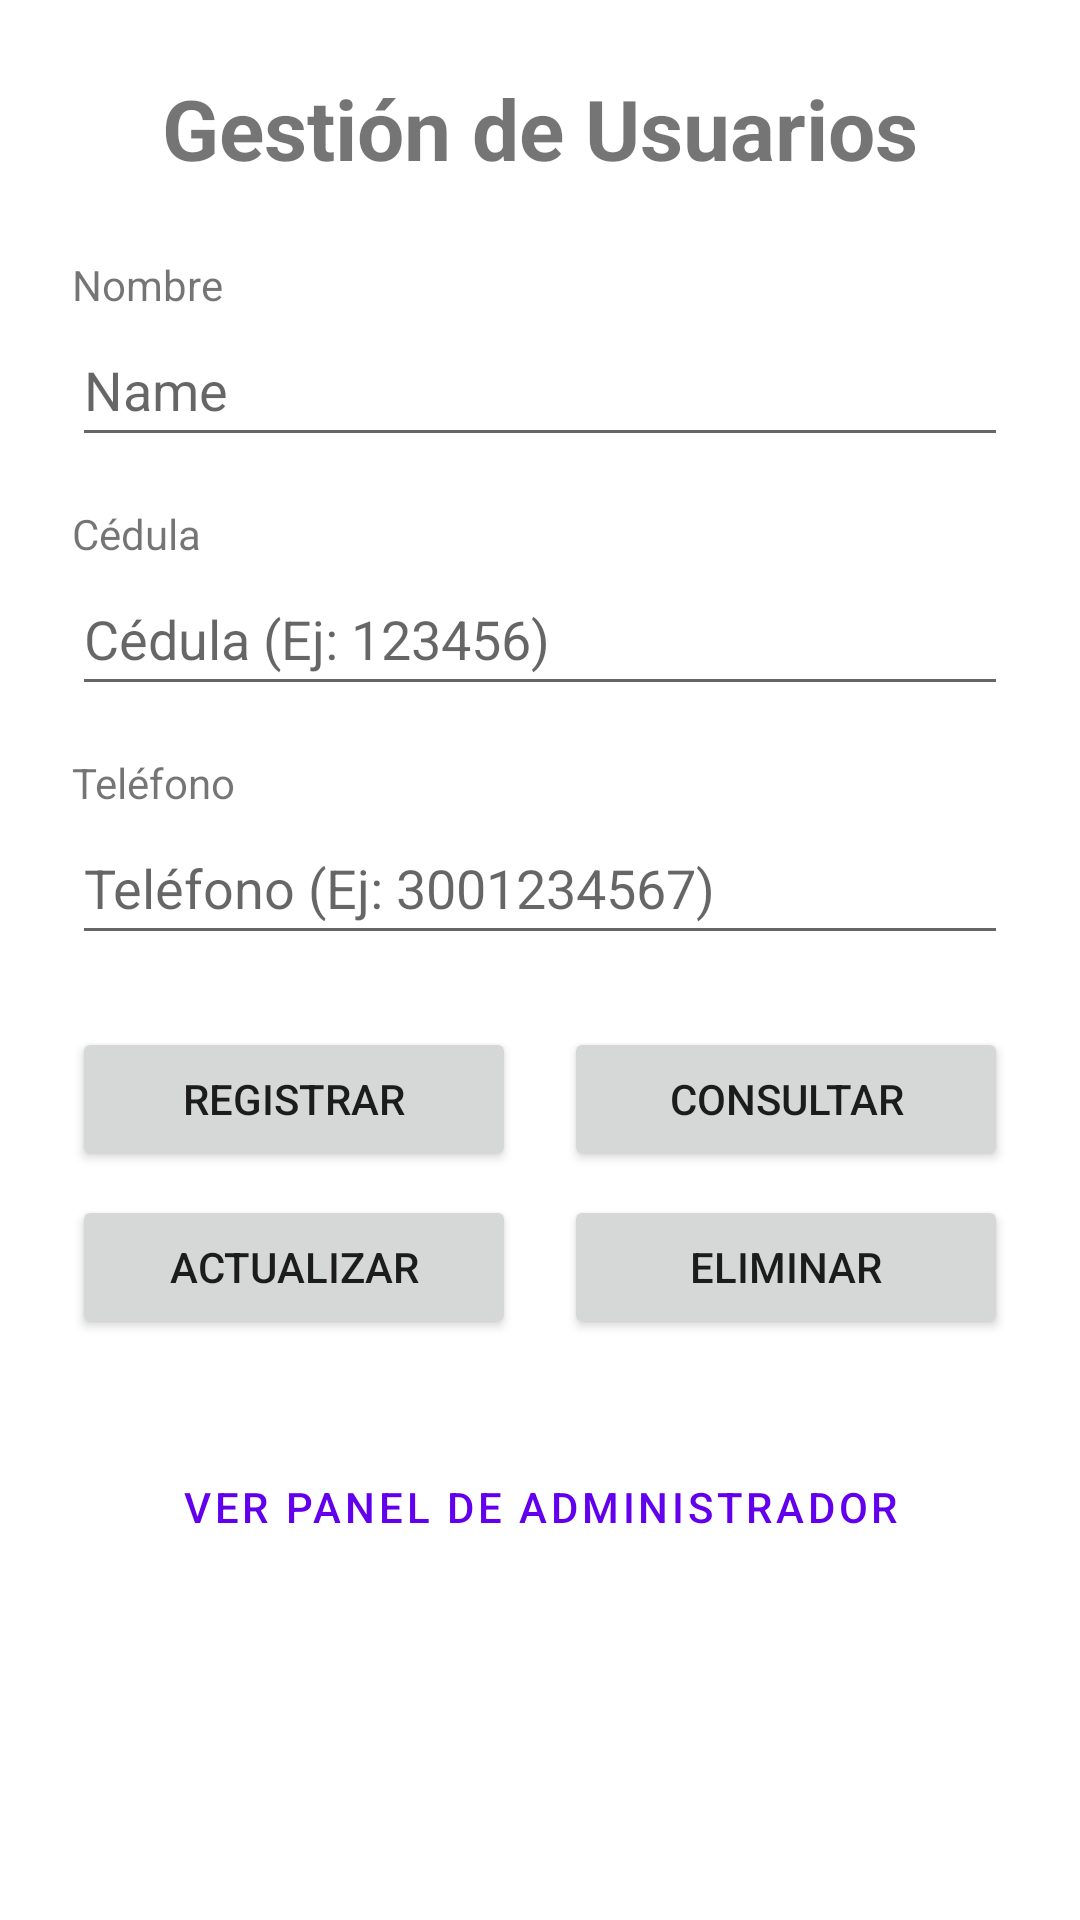

Android layout source for this screen:
<!-- AndroidManifest.xml: application theme Theme.GastoInteligente -->
<!-- res/layout/activity_main.xml -->
<?xml version="1.0" encoding="utf-8"?>
<ScrollView xmlns:android="http://schemas.android.com/apk/res/android"
    android:layout_width="match_parent"
    android:layout_height="match_parent"
    android:fillViewport="true">

    <LinearLayout
        android:layout_width="match_parent"
        android:layout_height="wrap_content"
        android:orientation="vertical"
        android:padding="24dp">

        <TextView
            android:layout_width="match_parent"
            android:layout_height="wrap_content"
            android:text="Gestión de Usuarios"
            android:textAlignment="center"
            android:textSize="28sp"
            android:textStyle="bold"
            android:layout_marginBottom="24dp" />

        <TextView
            android:layout_width="wrap_content"
            android:layout_height="wrap_content"
            android:text="Nombre" />

        <EditText
            android:id="@+id/etNombre"
            android:layout_width="match_parent"
            android:layout_height="wrap_content"
            android:hint="Name"
            android:inputType="textPersonName"
            android:minHeight="48dp" />

        <TextView
            android:layout_width="wrap_content"
            android:layout_height="wrap_content"
            android:layout_marginTop="16dp"
            android:text="Cédula" />

        <EditText
            android:id="@+id/etCedula"
            android:layout_width="match_parent"
            android:layout_height="wrap_content"
            android:hint="Cédula (Ej: 123456)"
            android:inputType="number"
            android:minHeight="48dp" />

        <TextView
            android:layout_width="wrap_content"
            android:layout_height="wrap_content"
            android:layout_marginTop="16dp"
            android:text="Teléfono" />

        <EditText
            android:id="@+id/etTelefono"
            android:layout_width="match_parent"
            android:layout_height="wrap_content"
            android:hint="Teléfono (Ej: 3001234567)"
            android:inputType="phone"
            android:minHeight="48dp" />

        <LinearLayout
            android:layout_width="match_parent"
            android:layout_height="wrap_content"
            android:layout_marginTop="24dp"
            android:orientation="horizontal"
            android:weightSum="2">

            <Button
                android:id="@+id/btnRegistrar"
                android:layout_width="0dp"
                android:layout_height="wrap_content"
                android:layout_marginEnd="8dp"
                android:layout_weight="1"
                android:text="Registrar" />

            <Button
                android:id="@+id/btnConsultar"
                android:layout_width="0dp"
                android:layout_height="wrap_content"
                android:layout_marginStart="8dp"
                android:layout_weight="1"
                android:text="Consultar" />
        </LinearLayout>

        <LinearLayout
            android:layout_width="match_parent"
            android:layout_height="wrap_content"
            android:layout_marginTop="8dp"
            android:orientation="horizontal"
            android:weightSum="2">

            <Button
                android:id="@+id/btnActualizar"
                android:layout_width="0dp"
                android:layout_height="wrap_content"
                android:layout_marginEnd="8dp"
                android:layout_weight="1"
                android:onClick="actualizar"
                android:text="Actualizar" />

            <Button
                android:id="@+id/btnEliminar"
                android:layout_width="0dp"
                android:layout_height="wrap_content"
                android:layout_marginStart="8dp"
                android:layout_weight="1"
                android:onClick="eliminar"
                android:text="Eliminar" />
        </LinearLayout>

        <Button
            android:id="@+id/btnVerAdmin"
            android:layout_width="match_parent"
            android:layout_height="wrap_content"
            android:layout_marginTop="32dp"
            android:text="Ver Panel de Administrador"
            style="@style/Widget.MaterialComponents.Button.OutlinedButton" />

    </LinearLayout>
</ScrollView>
<!-- resources referenced by this layout -->
<resources>
  <style name="Theme.GastoInteligente" parent="Base.Theme.GastoInteligente" />
  <style name="Base.Theme.GastoInteligente" parent="Theme.MaterialComponents.DayNight">
          
          <item name="colorPrimary">@color/gasto_primary</item>
          <item name="colorPrimaryVariant">@color/gasto_primary_variant</item>
          <item name="colorSecondary">@color/gasto_secondary</item>
          <item name="colorSecondaryVariant">@color/gasto_secondary_variant</item>
          <item name="colorOnPrimary">@color/white</item>
      </style>
  <color name="gasto_primary">#FF6200EE</color>
  <color name="gasto_primary_variant">#FF3700B3</color>
  <color name="gasto_secondary">#FF03DAC5</color>
  <color name="gasto_secondary_variant">#FF018786</color>
  <color name="white">#FFFFFFFF</color>
</resources>
